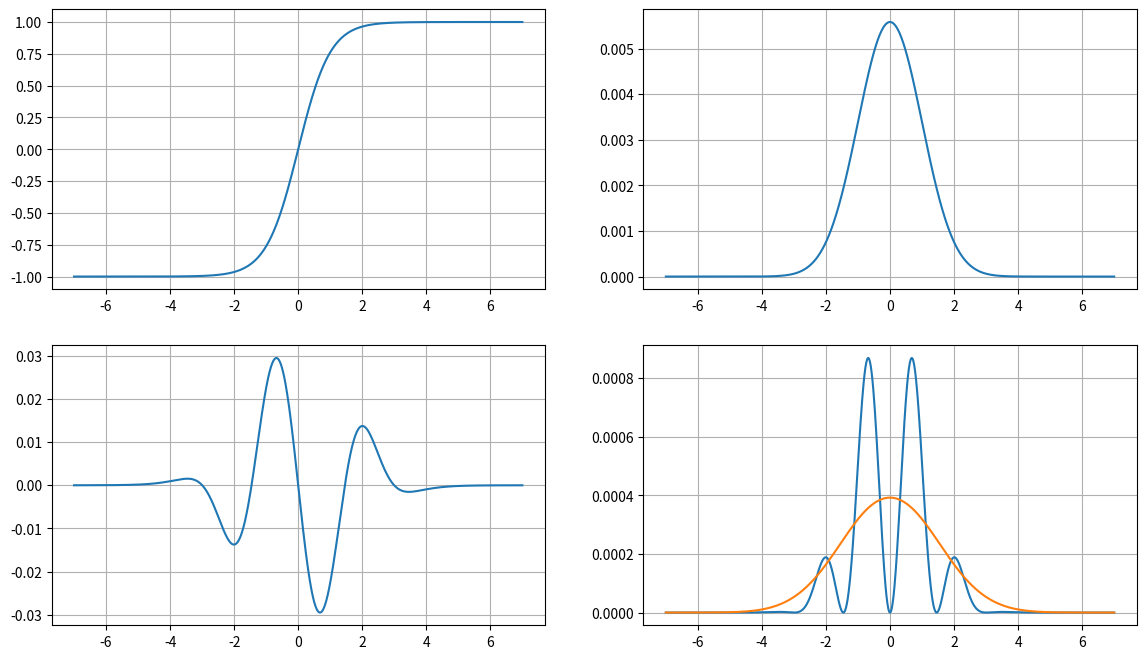

The matplotlib source for this figure:
import numpy as np
import matplotlib.pyplot as plt
from scipy.special import legendre

n = 3
rs = 2*n
x = np.linspace(-7, 7, int(1e3) + 1)

quad = legendre(rs + 1).weights
nodes = quad[:, 0]
weights = quad[:, 1]
fig, axs = plt.subplots(2, 2)
fig.set_size_inches(14, 8)

smear_weights = np.exp(-.5*x**2)
smear_weights /= np.trapz(smear_weights)

def f(x):
    return np.tanh(1.*x)
poly = legendre(rs)
shifted = f(3*nodes[np.newaxis, :, np.newaxis] + x[:, np.newaxis, np.newaxis] + x)
proj = poly(nodes)*weights
projd = proj@shifted
smeared = np.trapz(smear_weights*projd**2)

axs[0, 0].plot(x, shifted[x.size//2, n, :])
axs[1, 0].plot(x, projd[x.size//2])
axs[0, 1].plot(x, smear_weights)
axs[1, 1].plot(x, projd[x.size//2]**2)
axs[1, 1].plot(x, smeared)

for ax in axs.flatten():
    ax.grid(True)
plt.show()
